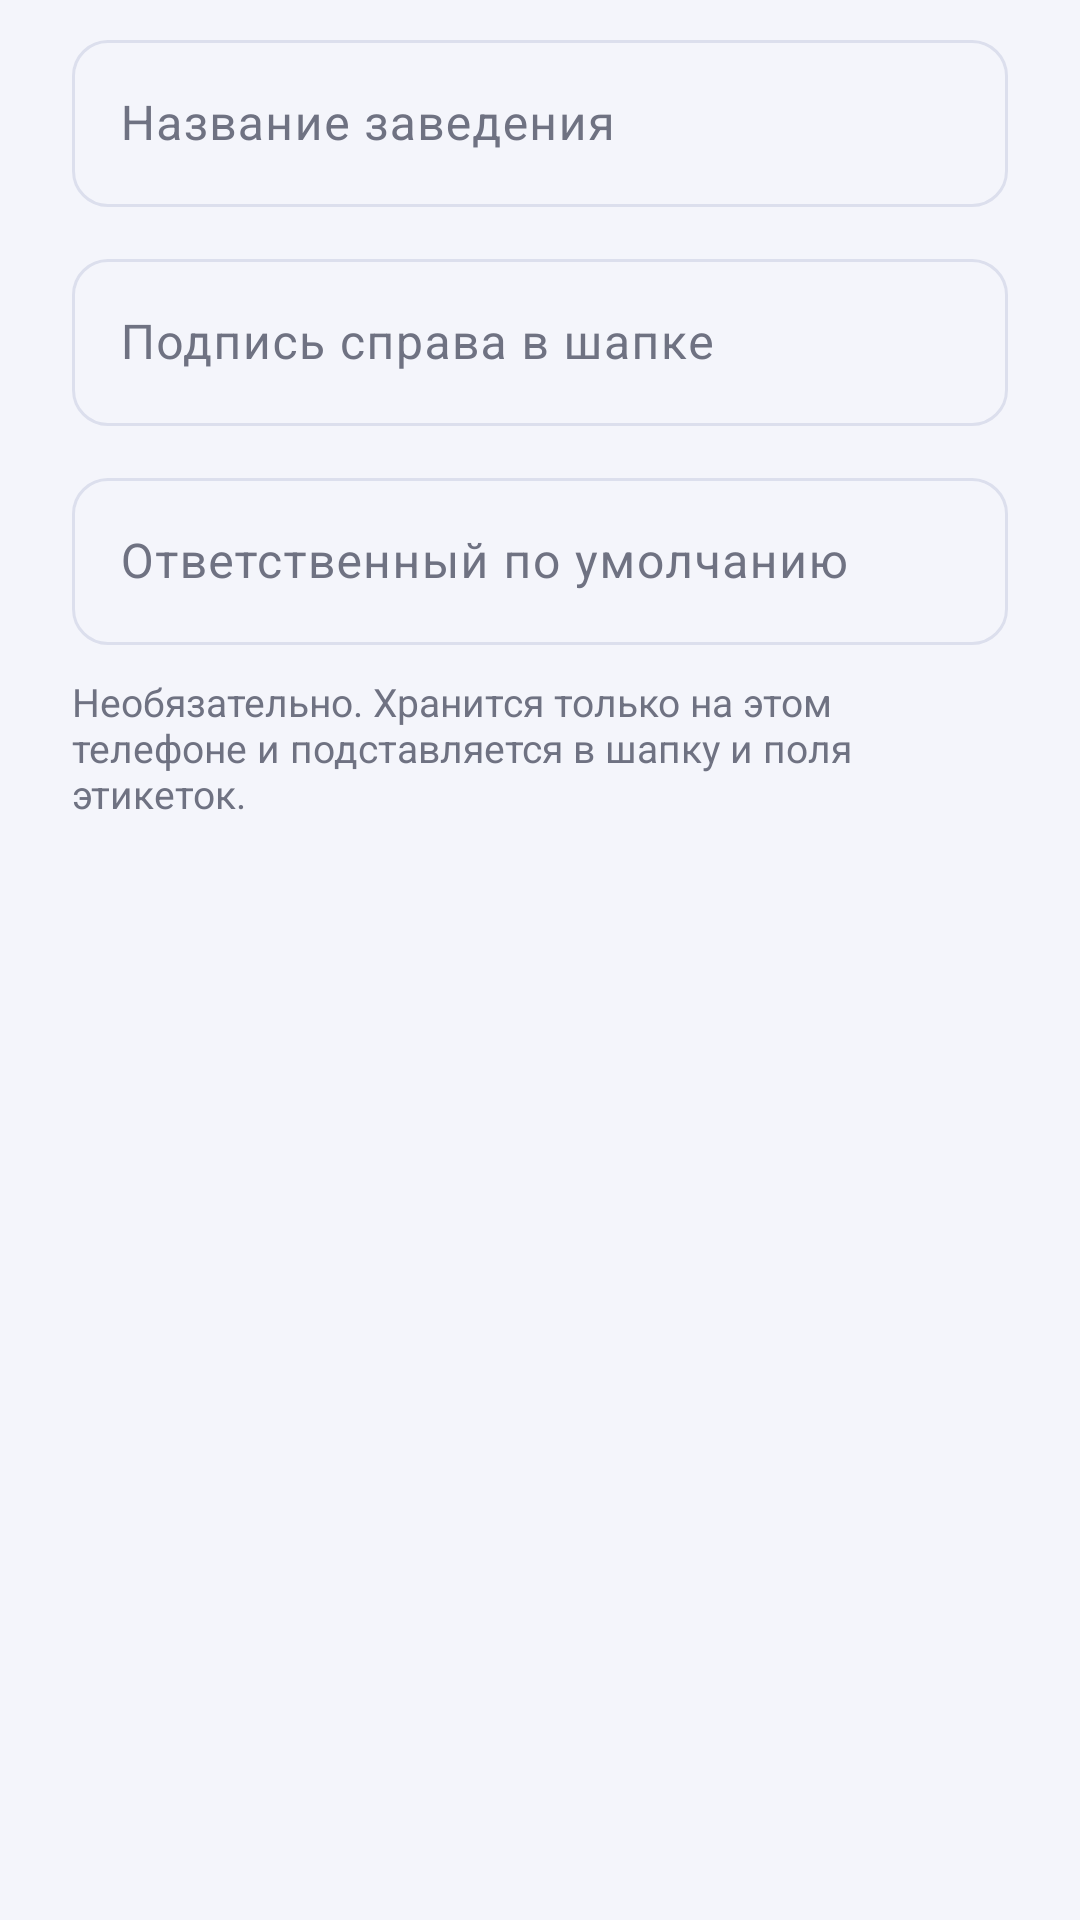

Layout XML and referenced resources for this Android screen:
<!-- AndroidManifest.xml: application theme Theme.SetupHelper -->
<!-- res/layout/dialog_label_profile.xml -->
<?xml version="1.0" encoding="utf-8"?>
<LinearLayout xmlns:android="http://schemas.android.com/apk/res/android"
    xmlns:app="http://schemas.android.com/apk/res-auto"
    android:layout_width="match_parent"
    android:layout_height="wrap_content"
    android:orientation="vertical"
    android:paddingStart="24dp"
    android:paddingTop="8dp"
    android:paddingEnd="24dp">

    <com.google.android.material.textfield.TextInputLayout
        style="@style/Widget.Material3.TextInputLayout.OutlinedBox"
        android:layout_width="match_parent"
        android:layout_height="wrap_content"
        android:hint="@string/profile_org"
        app:boxCornerRadiusBottomEnd="12dp"
        app:boxCornerRadiusBottomStart="12dp"
        app:boxCornerRadiusTopEnd="12dp"
        app:boxCornerRadiusTopStart="12dp">

        <com.google.android.material.textfield.TextInputEditText
            android:id="@+id/profile_org"
            android:layout_width="match_parent"
            android:layout_height="wrap_content"
            android:inputType="textCapSentences"
            android:maxLines="1" />
    </com.google.android.material.textfield.TextInputLayout>

    <com.google.android.material.textfield.TextInputLayout
        style="@style/Widget.Material3.TextInputLayout.OutlinedBox"
        android:layout_width="match_parent"
        android:layout_height="wrap_content"
        android:layout_marginTop="12dp"
        android:hint="@string/profile_site"
        app:boxCornerRadiusBottomEnd="12dp"
        app:boxCornerRadiusBottomStart="12dp"
        app:boxCornerRadiusTopEnd="12dp"
        app:boxCornerRadiusTopStart="12dp"
        app:placeholderText="@string/profile_site_hint">

        <com.google.android.material.textfield.TextInputEditText
            android:id="@+id/profile_site"
            android:layout_width="match_parent"
            android:layout_height="wrap_content"
            android:inputType="textUri"
            android:maxLines="1" />
    </com.google.android.material.textfield.TextInputLayout>

    <com.google.android.material.textfield.TextInputLayout
        style="@style/Widget.Material3.TextInputLayout.OutlinedBox"
        android:layout_width="match_parent"
        android:layout_height="wrap_content"
        android:layout_marginTop="12dp"
        android:hint="@string/profile_user"
        app:boxCornerRadiusBottomEnd="12dp"
        app:boxCornerRadiusBottomStart="12dp"
        app:boxCornerRadiusTopEnd="12dp"
        app:boxCornerRadiusTopStart="12dp">

        <com.google.android.material.textfield.TextInputEditText
            android:id="@+id/profile_user"
            android:layout_width="match_parent"
            android:layout_height="wrap_content"
            android:inputType="textPersonName|textCapWords"
            android:maxLines="1" />
    </com.google.android.material.textfield.TextInputLayout>

    <TextView
        style="@style/SetupHelper.Muted"
        android:layout_width="match_parent"
        android:layout_height="wrap_content"
        android:layout_marginTop="10dp"
        android:text="@string/profile_note" />
</LinearLayout>
<!-- resources referenced by this layout -->
<resources>
  <string name="profile_note">Необязательно. Хранится только на этом телефоне и подставляется в шапку и поля этикеток.</string>
  <string name="profile_org">Название заведения</string>
  <string name="profile_site">Подпись справа в шапке</string>
  <string name="profile_site_hint">wesetup.ru</string>
  <string name="profile_user">Ответственный по умолчанию</string>
  <style name="SetupHelper.Muted" parent="">
          <item name="android:textColor">@color/muted</item>
          <item name="android:textSize">13sp</item>
      </style>
  <style name="Theme.SetupHelper" parent="Theme.Material3.Light.NoActionBar">
          <item name="colorPrimary">@color/brand</item>
          <item name="colorOnPrimary">@android:color/white</item>
          <item name="colorPrimaryContainer">@color/brand_soft</item>
          <item name="colorOnPrimaryContainer">@color/brand_dark</item>
          <item name="colorSecondary">@color/brand</item>
          <item name="colorOnSecondary">@android:color/white</item>
          <item name="colorSecondaryContainer">@color/brand_soft</item>
          <item name="colorOnSecondaryContainer">@color/brand_dark</item>
          <item name="colorSurface">@color/card</item>
          <item name="colorOnSurface">@color/ink</item>
          <item name="colorOnSurfaceVariant">@color/muted</item>
          <item name="colorOutline">#DCDFED</item>
          <item name="colorError">@color/danger</item>
          <item name="android:colorBackground">@color/page</item>
          <item name="android:windowBackground">@color/page</item>
          <item name="android:windowLightStatusBar">true</item>
      </style>
  <color name="muted">#6F7282</color>
  <color name="brand">#5566F6</color>
  <color name="brand_soft">#EEF1FF</color>
  <color name="brand_dark">#3A48C9</color>
  <color name="card">#FFFFFF</color>
  <color name="ink">#0B1024</color>
  <color name="danger">#A13A32</color>
  <color name="page">#F4F5FB</color>
</resources>
